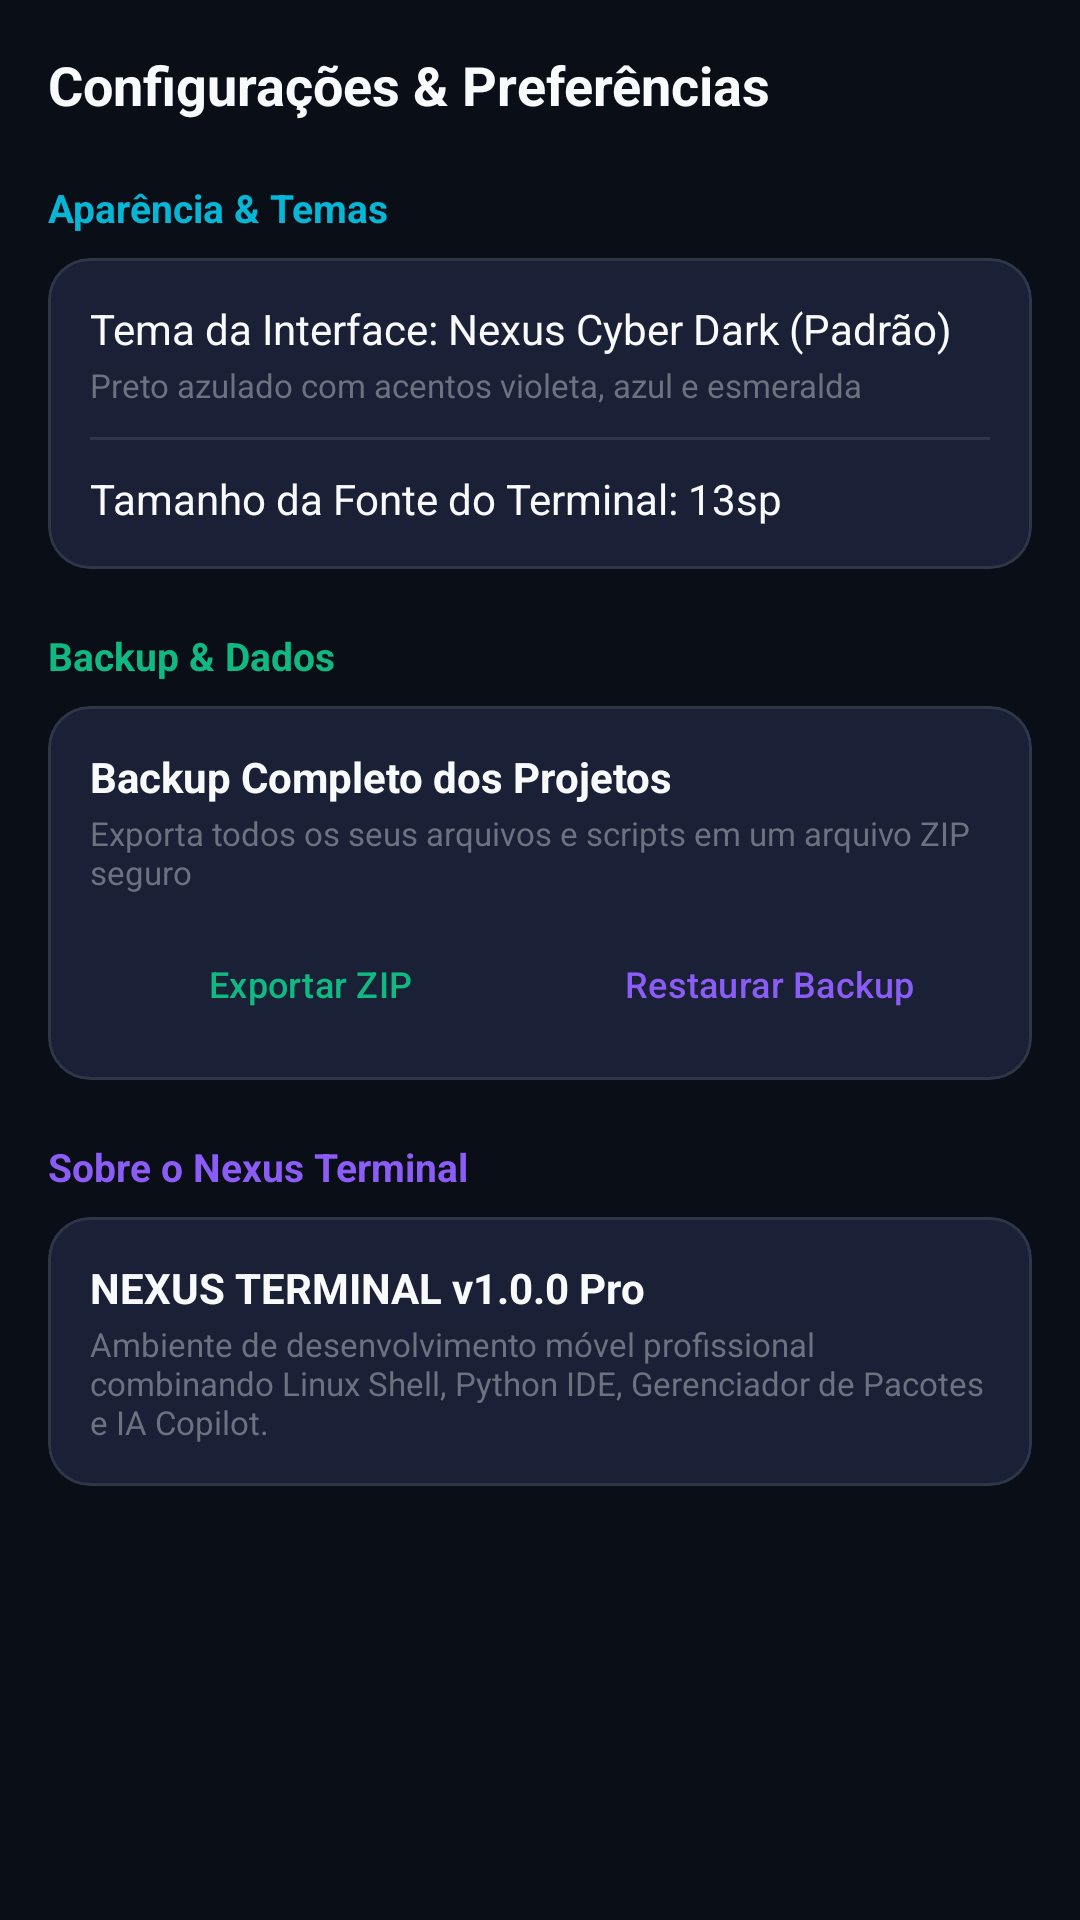

Reconstruct the res/layout file that produces this screen, plus the resources it refers to.
<!-- AndroidManifest.xml: application theme Theme.NexusTerminal -->
<!-- res/layout/fragment_settings.xml -->
<?xml version="1.0" encoding="utf-8"?>
<androidx.core.widget.NestedScrollView xmlns:android="http://schemas.android.com/apk/res/android"
    xmlns:app="http://schemas.android.com/apk/res-auto"
    android:layout_width="match_parent"
    android:layout_height="match_parent"
    android:background="@color/bg_dark"
    android:fillViewport="true">

    <LinearLayout
        android:layout_width="match_parent"
        android:layout_height="wrap_content"
        android:orientation="vertical"
        android:padding="16dp">

        <TextView
            android:layout_width="wrap_content"
            android:layout_height="wrap_content"
            android:text="Configurações &amp; Preferências"
            android:textColor="@color/text_primary"
            android:textSize="18sp"
            android:textStyle="bold" />

        
        <TextView
            android:layout_width="wrap_content"
            android:layout_height="wrap_content"
            android:layout_marginTop="20dp"
            android:text="Aparência &amp; Temas"
            android:textColor="@color/accent_cyan"
            android:textSize="13sp"
            android:textStyle="bold" />

        <com.google.android.material.card.MaterialCardView
            style="@style/Widget.Nexus.GlassCard"
            android:layout_width="match_parent"
            android:layout_height="wrap_content"
            android:layout_marginTop="8dp">

            <LinearLayout
                android:layout_width="match_parent"
                android:layout_height="wrap_content"
                android:orientation="vertical"
                android:padding="14dp">

                <TextView
                    android:layout_width="wrap_content"
                    android:layout_height="wrap_content"
                    android:text="Tema da Interface: Nexus Cyber Dark (Padrão)"
                    android:textColor="@color/text_primary"
                    android:textSize="14sp" />

                <TextView
                    android:layout_width="wrap_content"
                    android:layout_height="wrap_content"
                    android:layout_marginTop="2dp"
                    android:text="Preto azulado com acentos violeta, azul e esmeralda"
                    android:textColor="@color/text_muted"
                    android:textSize="11sp" />

                <View
                    android:layout_width="match_parent"
                    android:layout_height="1dp"
                    android:layout_marginVertical="10dp"
                    android:background="@color/stroke_glass" />

                <TextView
                    android:layout_width="wrap_content"
                    android:layout_height="wrap_content"
                    android:text="Tamanho da Fonte do Terminal: 13sp"
                    android:textColor="@color/text_primary"
                    android:textSize="14sp" />
            </LinearLayout>
        </com.google.android.material.card.MaterialCardView>

        
        <TextView
            android:layout_width="wrap_content"
            android:layout_height="wrap_content"
            android:layout_marginTop="20dp"
            android:text="Backup &amp; Dados"
            android:textColor="@color/accent_emerald"
            android:textSize="13sp"
            android:textStyle="bold" />

        <com.google.android.material.card.MaterialCardView
            style="@style/Widget.Nexus.GlassCard"
            android:layout_width="match_parent"
            android:layout_height="wrap_content"
            android:layout_marginTop="8dp">

            <LinearLayout
                android:layout_width="match_parent"
                android:layout_height="wrap_content"
                android:orientation="vertical"
                android:padding="14dp">

                <TextView
                    android:layout_width="wrap_content"
                    android:layout_height="wrap_content"
                    android:text="Backup Completo dos Projetos"
                    android:textColor="@color/text_primary"
                    android:textSize="14sp"
                    android:textStyle="bold" />

                <TextView
                    android:layout_width="wrap_content"
                    android:layout_height="wrap_content"
                    android:layout_marginTop="2dp"
                    android:text="Exporta todos os seus arquivos e scripts em um arquivo ZIP seguro"
                    android:textColor="@color/text_muted"
                    android:textSize="11sp" />

                <LinearLayout
                    android:layout_width="match_parent"
                    android:layout_height="wrap_content"
                    android:layout_marginTop="12dp"
                    android:orientation="horizontal">

                    <Button
                        android:id="@+id/btn_export_backup"
                        style="@style/Widget.Nexus.TerminalKey"
                        android:layout_width="0dp"
                        android:layout_height="36dp"
                        android:layout_marginEnd="6dp"
                        android:layout_weight="1"
                        android:text="Exportar ZIP"
                        android:textColor="@color/accent_emerald" />

                    <Button
                        android:id="@+id/btn_import_backup"
                        style="@style/Widget.Nexus.TerminalKey"
                        android:layout_width="0dp"
                        android:layout_height="36dp"
                        android:layout_weight="1"
                        android:text="Restaurar Backup"
                        android:textColor="@color/accent_violet" />
                </LinearLayout>
            </LinearLayout>
        </com.google.android.material.card.MaterialCardView>

        
        <TextView
            android:layout_width="wrap_content"
            android:layout_height="wrap_content"
            android:layout_marginTop="20dp"
            android:text="Sobre o Nexus Terminal"
            android:textColor="@color/accent_violet"
            android:textSize="13sp"
            android:textStyle="bold" />

        <com.google.android.material.card.MaterialCardView
            style="@style/Widget.Nexus.GlassCard"
            android:layout_width="match_parent"
            android:layout_height="wrap_content"
            android:layout_marginTop="8dp">

            <LinearLayout
                android:layout_width="match_parent"
                android:layout_height="wrap_content"
                android:orientation="vertical"
                android:padding="14dp">

                <TextView
                    android:layout_width="wrap_content"
                    android:layout_height="wrap_content"
                    android:text="NEXUS TERMINAL v1.0.0 Pro"
                    android:textColor="@color/text_primary"
                    android:textSize="14sp"
                    android:textStyle="bold" />

                <TextView
                    android:layout_width="wrap_content"
                    android:layout_height="wrap_content"
                    android:layout_marginTop="2dp"
                    android:text="Ambiente de desenvolvimento móvel profissional combinando Linux Shell, Python IDE, Gerenciador de Pacotes e IA Copilot."
                    android:textColor="@color/text_muted"
                    android:textSize="11sp" />
            </LinearLayout>
        </com.google.android.material.card.MaterialCardView>
    </LinearLayout>
</androidx.core.widget.NestedScrollView>
<!-- resources referenced by this layout -->
<resources>
  <color name="accent_cyan">#06B6D4</color>
  <color name="accent_emerald">#10B981</color>
  <color name="accent_violet">#8B5CF6</color>
  <color name="bg_dark">#0A0E17</color>
  <color name="stroke_glass">#2D3748</color>
  <color name="text_muted">#6B7280</color>
  <color name="text_primary">#F9FAFB</color>
  <style name="Widget.Nexus.GlassCard" parent="Widget.Material3.CardView.Filled">
          <item name="cardBackgroundColor">@color/bg_card_glass</item>
          <item name="cardCornerRadius">@dimen/corner_radius_normal</item>
          <item name="cardElevation">0dp</item>
          <item name="strokeColor">@color/stroke_glass</item>
          <item name="strokeWidth">1dp</item>
      </style>
  <style name="Widget.Nexus.TerminalKey" parent="Widget.Material3.Button.TonalButton">
          <item name="android:backgroundTint">@color/bg_surface_overlay</item>
          <item name="android:textColor">@color/text_primary</item>
          <item name="android:textSize">12sp</item>
          <item name="android:insetTop">0dp</item>
          <item name="android:insetBottom">0dp</item>
          <item name="cornerRadius">6dp</item>
          <item name="strokeColor">@color/stroke_glass</item>
          <item name="strokeWidth">1dp</item>
      </style>
  <style name="Theme.NexusTerminal" parent="Theme.Material3.Dark.NoActionBar">
          
          <item name="colorPrimary">@color/accent_violet</item>
          <item name="colorPrimaryVariant">@color/accent_violet_dark</item>
          <item name="colorOnPrimary">@color/text_primary</item>
          <item name="colorSecondary">@color/accent_cyan</item>
          <item name="colorOnSecondary">@color/bg_dark</item>
          <item name="colorTertiary">@color/accent_indigo</item>
  
          
          <item name="android:colorBackground">@color/bg_dark</item>
          <item name="colorSurface">@color/bg_card</item>
          <item name="colorOnSurface">@color/text_primary</item>
          <item name="colorSurfaceVariant">@color/bg_card_secondary</item>
          <item name="colorOnSurfaceVariant">@color/text_secondary</item>
  
          
          <item name="android:statusBarColor">@color/bg_dark</item>
          <item name="android:navigationBarColor">@color/bg_dark</item>
          <item name="android:windowLightStatusBar">false</item>
          <item name="android:windowLightNavigationBar">false</item>
      </style>
  <color name="bg_card_glass">#1A2035</color>
  <dimen name="corner_radius_normal">14dp</dimen>
  <color name="bg_surface_overlay">#232A42</color>
  <color name="accent_violet_dark">#7C3AED</color>
  <color name="accent_indigo">#6366F1</color>
  <color name="bg_card">#111827</color>
  <color name="bg_card_secondary">#1F2937</color>
  <color name="text_secondary">#9CA3AF</color>
</resources>
